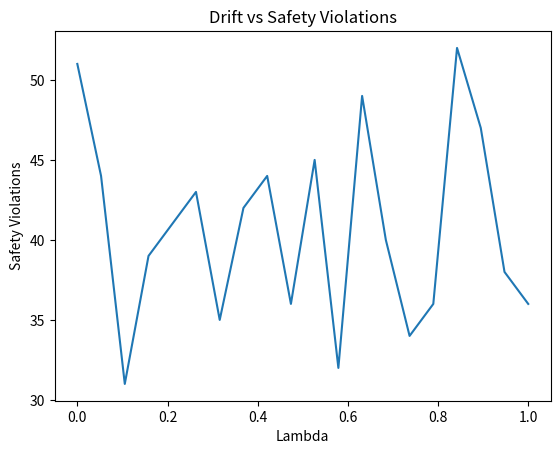

Recreate this plot in Python.
import numpy as np
import matplotlib.pyplot as plt

# Simulated environment
def run_simulation(lambda_value, episodes=1000):
    proxy_reward = 0
    safety_violations = 0
    
    for _ in range(episodes):
        # Random decision outcome
        true_value = np.random.rand()
        proxy_value = np.random.rand()
        
        score = lambda_value * true_value + proxy_value
        
        # Assume agent selects high score actions
        if score > 1.0:
            proxy_reward += proxy_value
        
        # Safety violation if proxy high but true low
        if proxy_value > 0.8 and true_value < 0.2:
            safety_violations += 1
            
    return proxy_reward, safety_violations

lambdas = np.linspace(0, 1, 20)
proxy_results = []
violation_results = []

for l in lambdas:
    proxy, violations = run_simulation(l)
    proxy_results.append(proxy)
    violation_results.append(violations)

plt.figure()
plt.plot(lambdas, violation_results)
plt.xlabel("Lambda")
plt.ylabel("Safety Violations")
plt.title("Drift vs Safety Violations")
plt.show()
